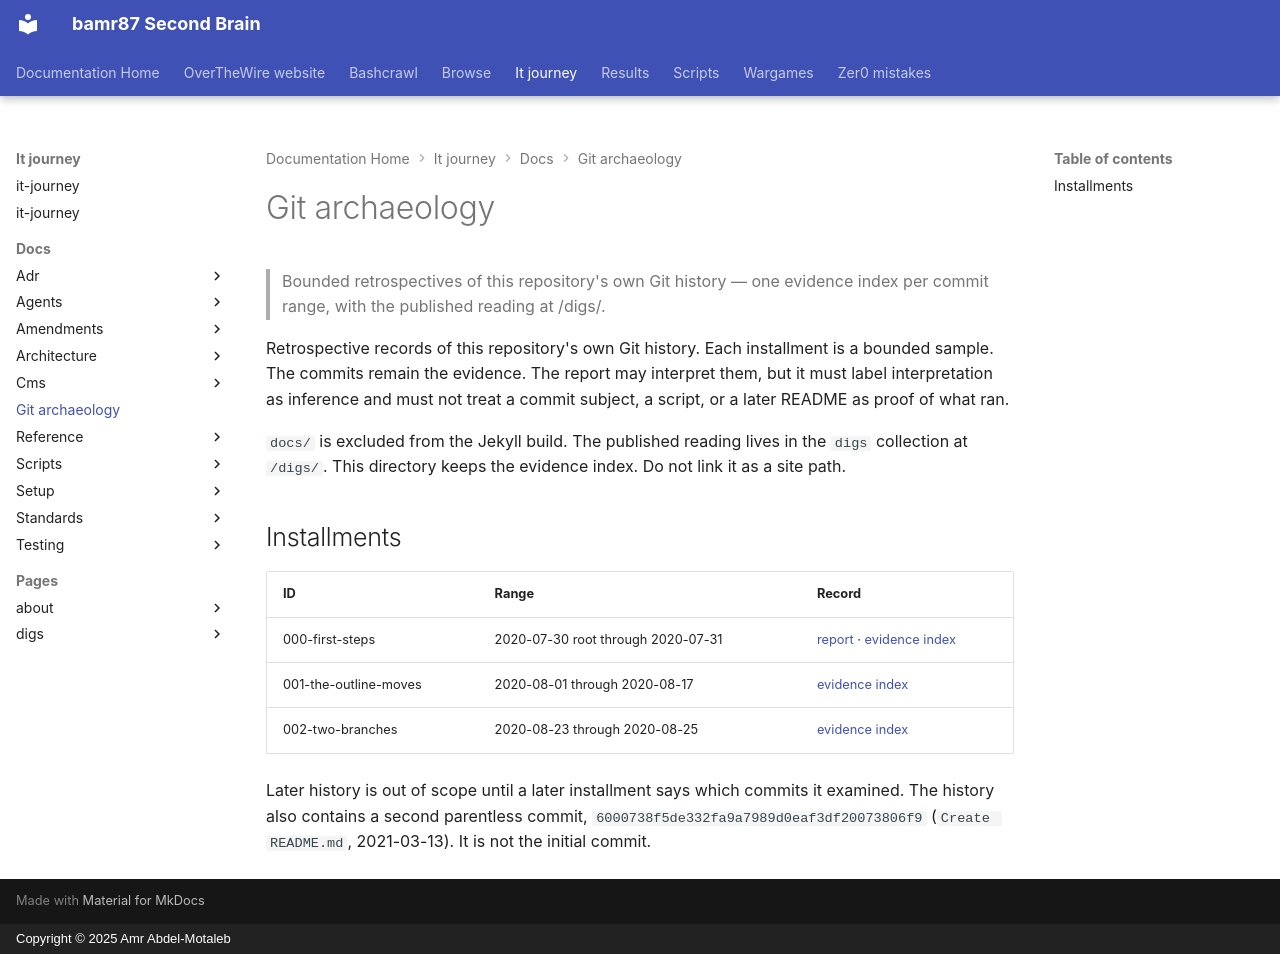

repository: bamr87/README · page: it-journey/docs/git-archaeology/index.html · generator: mkdocs · copyright: Copyright © 2025 Amr Abdel-Motaleb

---
source_file: docs/git-archaeology/README.md
source_repo: bamr87/it-journey
source_url: https://github.com/bamr87/it-journey/blob/main/docs/git-archaeology/README.md
title: Git archaeology
---
# Git archaeology

> Bounded retrospectives of this repository's own Git history — one evidence index per commit range, with the published reading at /digs/.

Retrospective records of this repository's own Git history. Each installment is a bounded sample. The commits remain the evidence. The report may interpret them, but it must label interpretation as inference and must not treat a commit subject, a script, or a later README as proof of what ran.

`docs/` is excluded from the Jekyll build. The published reading lives in the `digs` collection at `/digs/`. This directory keeps the evidence index. Do not link it as a site path.

## Installments

| ID | Range | Record |
|---|---|---|
| 000-first-steps | 2020-07-30 root through 2020-07-31 | [report](000-first-steps/report.md) · [evidence index](000-first-steps/evidence.json) |
| 001-the-outline-moves | 2020-08-01 through 2020-08-17 | [evidence index](001-the-outline-moves/evidence.json) |
| 002-two-branches | 2020-08-23 through 2020-08-25 | [evidence index](002-two-branches/evidence.json) |

Later history is out of scope until a later installment says which commits it examined. The history also contains a second parentless commit, `6000738f5de332fa9a7989d0eaf3df20073806f9` (`Create README.md`, 2021-03-13). It is not the initial commit.
